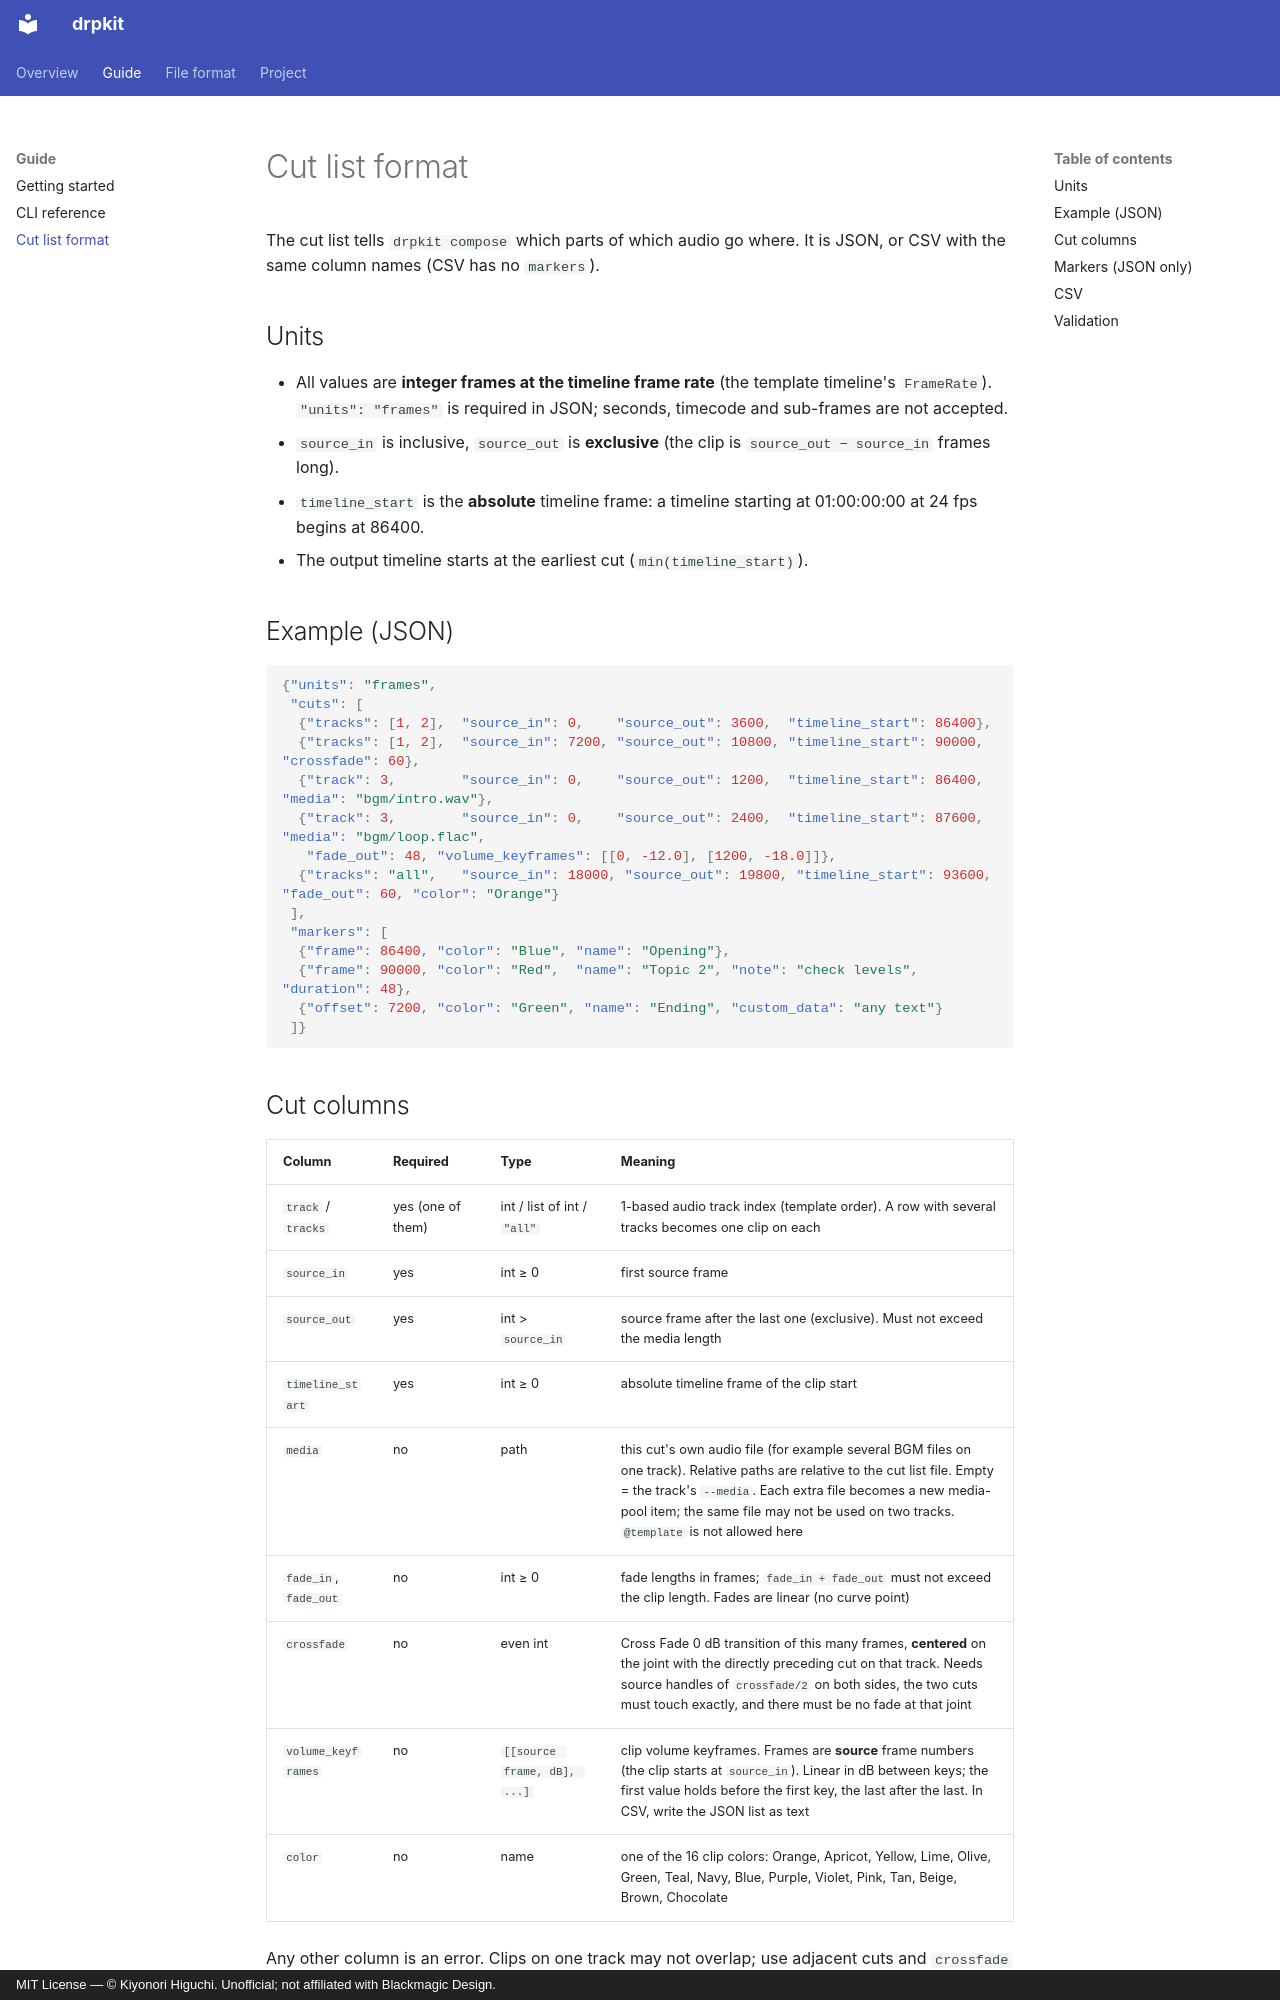

repository: higuchiki/drpkit · page: cut-list/index.html · generator: mkdocs · copyright: MIT License — © Kiyonori Higuchi. Unofficial; not affiliated with Blackmagic Design.

# Cut list format

The cut list tells `drpkit compose` which parts of which audio go where. It is JSON, or CSV with the same column names (CSV has no `markers`).

## Units

- All values are **integer frames at the timeline frame rate** (the template timeline's `FrameRate`). `"units": "frames"` is required in JSON; seconds, timecode and sub-frames are not accepted.
- `source_in` is inclusive, `source_out` is **exclusive** (the clip is `source_out − source_in` frames long).
- `timeline_start` is the **absolute** timeline frame: a timeline starting at 01:00:00:00 at 24 fps begins at 86400.
- The output timeline starts at the earliest cut (`min(timeline_start)`).

## Example (JSON)

```json
{"units": "frames",
 "cuts": [
  {"tracks": [1, 2],  "source_in": 0,    "source_out": 3600,  "timeline_start": 86400},
  {"tracks": [1, 2],  "source_in": 7200, "source_out": 10800, "timeline_start": 90000, "crossfade": 60},
  {"track": 3,        "source_in": 0,    "source_out": 1200,  "timeline_start": 86400, "media": "bgm/intro.wav"},
  {"track": 3,        "source_in": 0,    "source_out": 2400,  "timeline_start": 87600, "media": "bgm/loop.flac",
   "fade_out": 48, "volume_keyframes": [[0, -12.0], [1200, -18.0]]},
  {"tracks": "all",   "source_in": 18000, "source_out": 19800, "timeline_start": 93600, "fade_out": 60, "color": "Orange"}
 ],
 "markers": [
  {"frame": 86400, "color": "Blue", "name": "Opening"},
  {"frame": 90000, "color": "Red",  "name": "Topic 2", "note": "check levels", "duration": 48},
  {"offset": 7200, "color": "Green", "name": "Ending", "custom_data": "any text"}
 ]}
```
